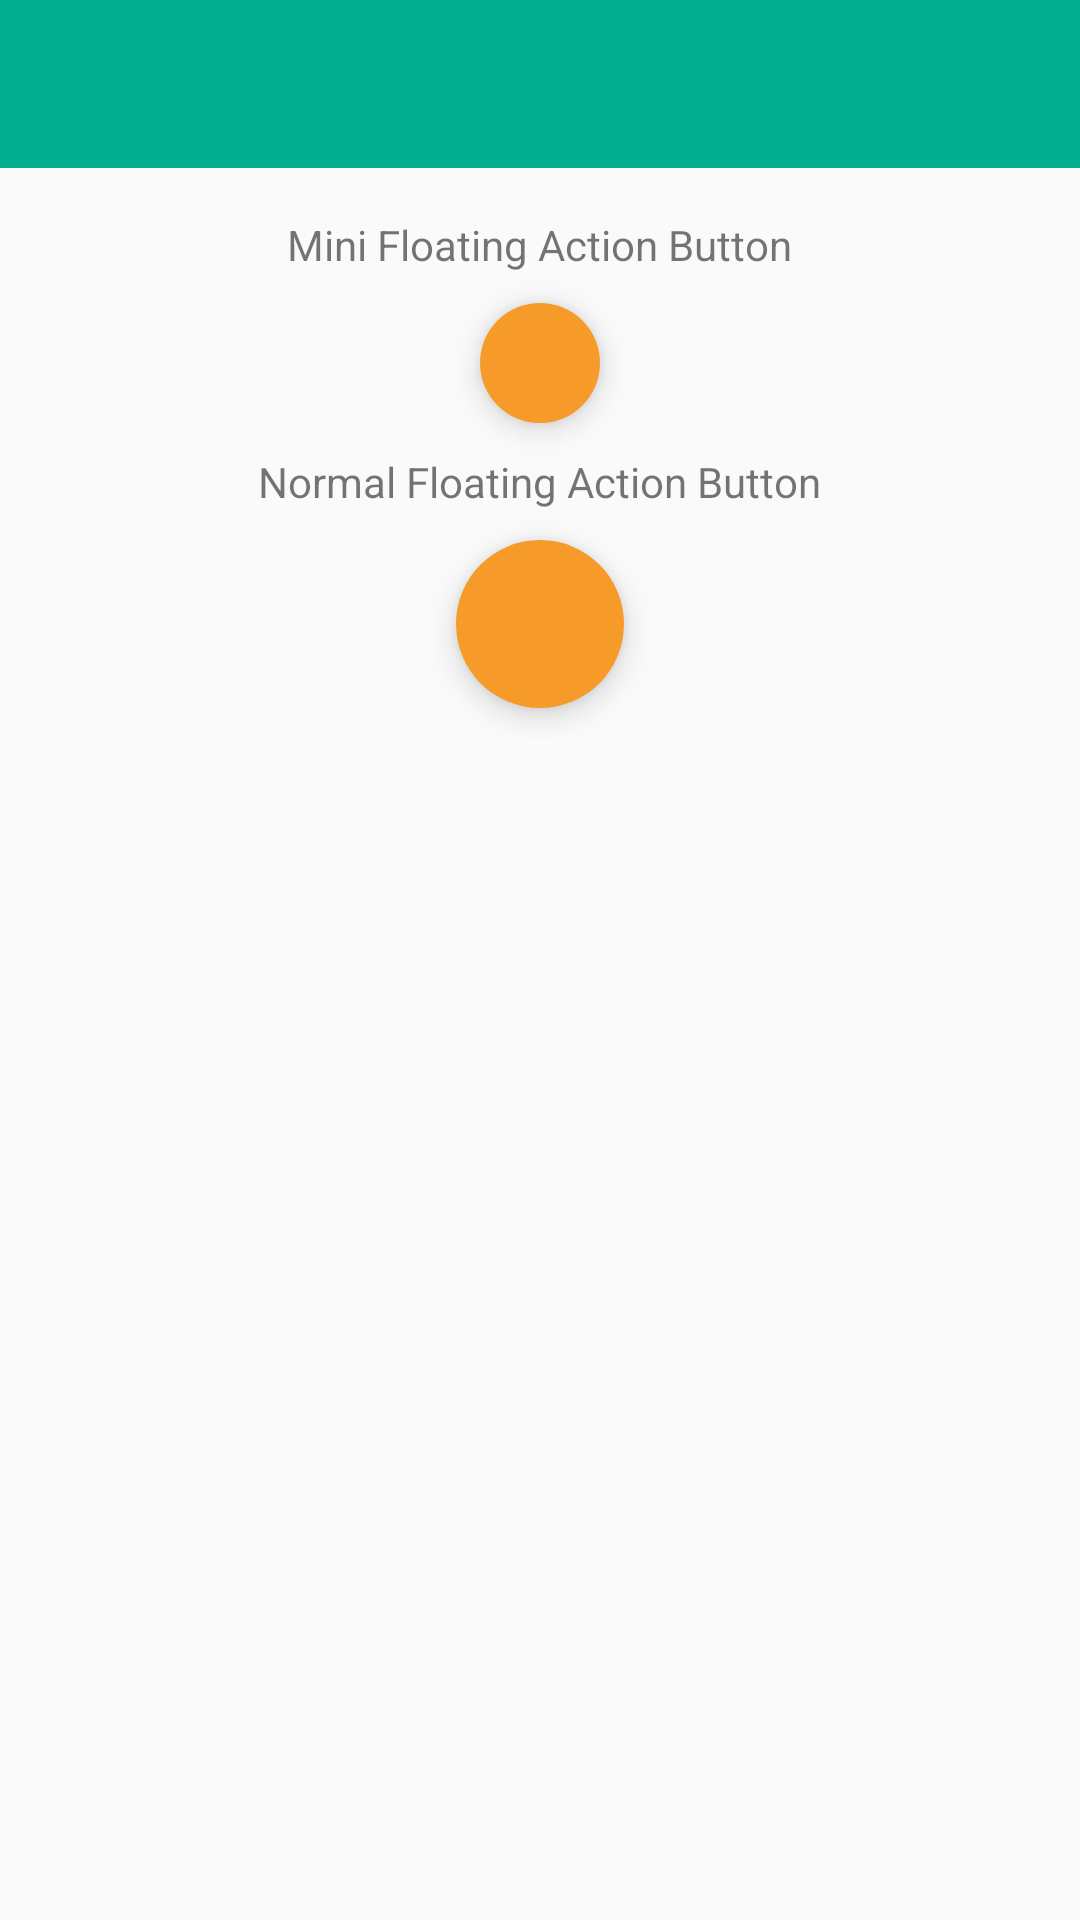

This screen was rendered from an Android layout file. Write that file and the resources it references.
<!-- AndroidManifest.xml: application theme AppTheme -->
<!-- res/layout/activity_floating_action_button.xml -->
<LinearLayout xmlns:android="http://schemas.android.com/apk/res/android"
    xmlns:app="http://schemas.android.com/apk/res-auto"
    xmlns:tools="http://schemas.android.com/tools"
    android:layout_width="match_parent"
    android:layout_height="match_parent"
    android:orientation="vertical"
    tools:context="com.walng.example.designsupportlibrarytest.floatingactionbutton.FloatingActionButtonActivity">

    <include layout="@layout/toolbar" />

    <LinearLayout
        android:layout_width="match_parent"
        android:layout_height="wrap_content"
        android:gravity="center_horizontal"
        android:orientation="vertical"
        android:paddingBottom="@dimen/activity_vertical_margin"
        android:paddingLeft="@dimen/activity_horizontal_margin"
        android:paddingRight="@dimen/activity_horizontal_margin"
        android:paddingTop="@dimen/activity_vertical_margin">

        <TextView
            android:layout_width="wrap_content"
            android:layout_height="wrap_content"
            android:text="@string/fab_mini" />

        <android.support.design.widget.FloatingActionButton
            android:id="@+id/fab1"
            android:layout_width="wrap_content"
            android:layout_height="wrap_content"
            android:layout_margin="@dimen/fab_margin"
            android:src="@mipmap/ic_launcher"
            app:borderWidth="0dp"
            app:fabSize="mini" />

        <TextView
            android:layout_width="wrap_content"
            android:layout_height="wrap_content"
            android:text="@string/fab_normal" />

        <android.support.design.widget.FloatingActionButton
            android:id="@+id/fab2"
            android:layout_width="wrap_content"
            android:layout_height="wrap_content"
            android:layout_margin="@dimen/fab_margin"
            android:src="@mipmap/ic_launcher"
            app:borderWidth="0dp"
            app:fabSize="normal" />
    </LinearLayout>

</LinearLayout>
<!-- res/layout/toolbar.xml (included above) -->
<?xml version="1.0" encoding="utf-8"?>
<android.support.v7.widget.Toolbar xmlns:android="http://schemas.android.com/apk/res/android"
    xmlns:app="http://schemas.android.com/apk/res-auto"
    android:id="@+id/toolbar"
    android:layout_width="match_parent"
    android:layout_height="wrap_content"
    android:background="?attr/colorPrimary"
    android:minHeight="?attr/actionBarSize"
    app:layout_scrollFlags="scroll|enterAlways"
    app:popupTheme="@style/AppTheme"
    app:theme="@style/ToolbarCustomIconColor" />
<!-- resources referenced by this layout -->
<resources>
  <dimen name="activity_horizontal_margin">16dp</dimen>
  <dimen name="activity_vertical_margin">16dp</dimen>
  <dimen name="fab_margin">10dp</dimen>
  <string name="fab_mini">Mini Floating Action Button</string>
  <string name="fab_normal">Normal Floating Action Button</string>
  <style name="AppTheme" parent="Theme.AppCompat.Light">
          
          <item name="windowActionBar">false</item>
          <item name="windowNoTitle">true</item>
  
          
          <item name="colorPrimary">@color/main_bluegreen</item>
  
          
          <item name="colorPrimaryDark">@color/main_bluegreen_dark</item>
  
          
          <item name="colorAccent">@color/main_orange</item>
  
          
      </style>
  <style name="ToolbarCustomIconColor" parent="AppTheme">
          <item name="android:textColorPrimary">@color/main_white</item>
  
          
          <item name="android:textColorSecondary">@color/main_white</item>
      </style>
  <color name="main_bluegreen">#01AF8E</color>
  <color name="main_bluegreen_dark">#ff019b79</color>
  <color name="main_orange">#F69B29</color>
  <color name="main_white">#F3F3F3</color>
</resources>
